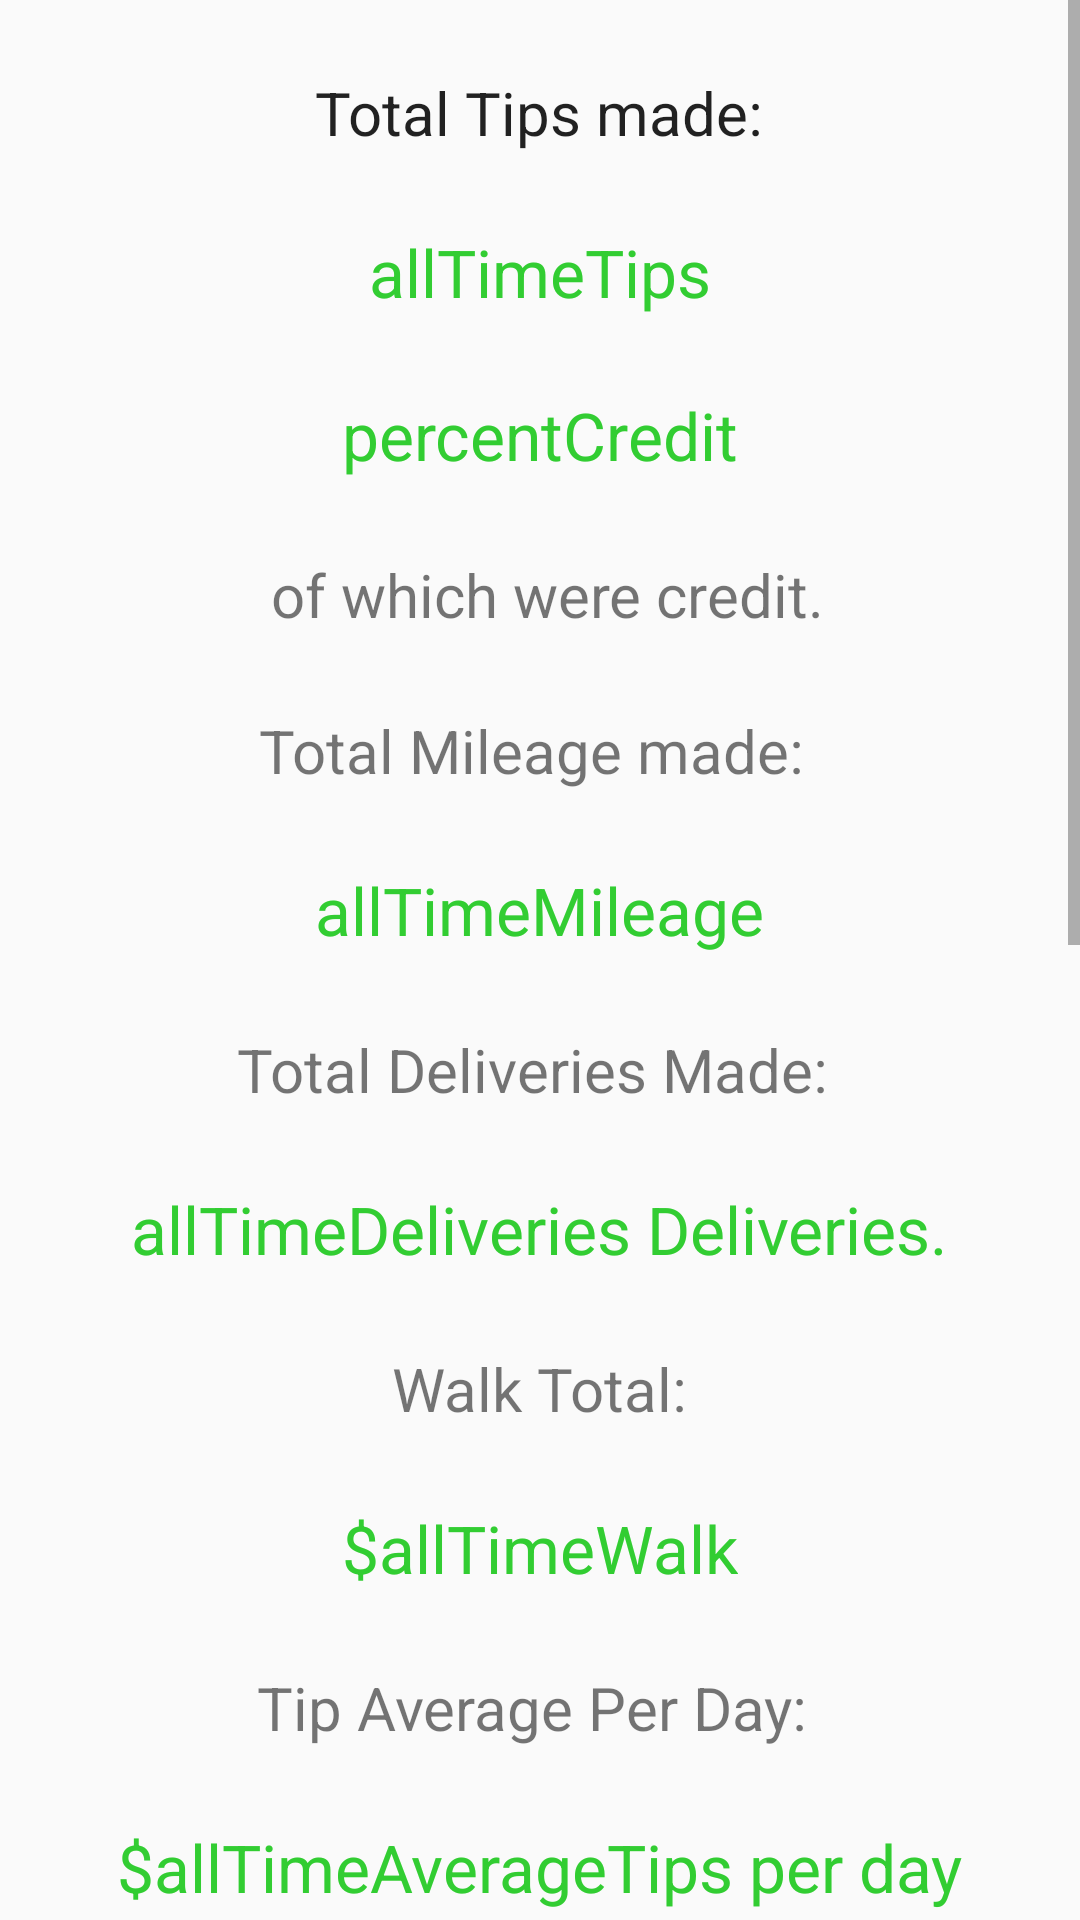

Write the Android layout XML for this screen, with the resource values it uses.
<!-- AndroidManifest.xml: application theme AppTheme -->
<!-- res/layout/fragment_all_time_stats.xml -->
<ScrollView
    android:layout_width="fill_parent"
    android:layout_height="fill_parent"
    xmlns:android="http://schemas.android.com/apk/res/android"
    android:screenOrientation="portrait"
    android:fillViewport="false">


<RelativeLayout xmlns:android="http://schemas.android.com/apk/res/android"
    xmlns:tools="http://schemas.android.com/tools"

    tools:context="luckong.deliverydrivertiplog.allTimeStats"
    android:layout_width="match_parent"
    android:layout_height="1300dp">


    


    <TextView
        android:layout_width="wrap_content"
        android:layout_height="wrap_content"
        android:textAppearance="?android:attr/textAppearanceLarge"
        android:text="Total Tips made:"
        android:id="@+id/allTimeTipsTitle"
        android:textSize="20dp"
        android:layout_marginTop="24dp"
        android:layout_below="@+id/logDate"
        android:layout_centerHorizontal="true" />

    <TextView
        android:layout_width="wrap_content"
        android:layout_height="wrap_content"
        android:textAppearance="?android:attr/textAppearanceLarge"
        android:text="allTimeTips"
        android:id="@+id/allTimeTips"
        android:layout_marginTop="25dp"
        android:textColor="#32cd32"
        android:background="@android:color/transparent"
        android:inputType="numberDecimal"
        android:layout_below="@+id/allTimeTipsTitle"
        android:focusableInTouchMode="false"
        android:layout_centerHorizontal="true" />

    <TextView
        android:layout_width="wrap_content"
        android:layout_height="wrap_content"
        android:textAppearance="?android:attr/textAppearanceLarge"
        android:text="percentCredit"
        android:id="@+id/percentCredit"
        android:layout_marginTop="25dp"
        android:textColor="#32cd32"
        android:background="@android:color/transparent"
        android:inputType="numberDecimal"
        android:layout_below="@+id/allTimeTips"
        android:focusableInTouchMode="false"
        android:layout_centerHorizontal="true" />

    <TextView
        android:layout_width="wrap_content"
        android:layout_height="wrap_content"
        android:textAppearance="?android:attr/textAppearanceSmall"
        android:text=" of which were credit."
        android:id="@+id/percentCreditTitle"
        android:textSize="20dp"
        android:layout_below="@+id/percentCredit"
        android:layout_marginTop="25dp"
        android:layout_centerHorizontal="true" />

    <TextView
        android:layout_width="wrap_content"
        android:layout_height="wrap_content"
        android:textAppearance="?android:attr/textAppearanceSmall"
        android:text="Total Mileage made: "
        android:id="@+id/allTimeMileageTitle"
        android:textSize="20dp"
        android:layout_below="@+id/percentCreditTitle"
        android:layout_marginTop="25dp"
        android:layout_centerHorizontal="true"
        />

    <TextView
        android:layout_width="wrap_content"
        android:layout_height="wrap_content"
        android:textAppearance="?android:attr/textAppearanceLarge"
        android:text="allTimeMileage"
        android:id="@+id/allTimeMileage"
        android:layout_marginTop="25dp"
        android:textColor="#32cd32"
        android:background="@android:color/transparent"
        android:layout_below="@+id/allTimeMileageTitle"
        android:focusableInTouchMode="false"
        android:layout_centerHorizontal="true" />

    <TextView
        android:layout_width="wrap_content"
        android:layout_height="wrap_content"
        android:textAppearance="?android:attr/textAppearanceSmall"
        android:text="Total Deliveries Made: "
        android:id="@+id/allTimeDeliveriesTitle"
        android:textSize="20dp"
        android:layout_below="@+id/allTimeMileage"
        android:layout_marginTop="25dp"
        android:layout_centerHorizontal="true" />


    <TextView
        android:layout_width="wrap_content"
        android:layout_height="wrap_content"
        android:textAppearance="?android:attr/textAppearanceLarge"
        android:text="allTimeDeliveries Deliveries."
        android:id="@+id/allTimeDeliveries"
        android:layout_marginTop="25dp"
        android:textColor="#32cd32"
        android:layout_below="@+id/allTimeDeliveriesTitle"
        android:focusableInTouchMode="false"
        android:layout_centerHorizontal="true" />


    <TextView
        android:layout_width="wrap_content"
        android:layout_height="wrap_content"
        android:textAppearance="?android:attr/textAppearanceSmall"
        android:text="Walk Total:"
        android:id="@+id/allTimeWalkTitle"
        android:textSize="20dp"
        android:layout_below="@+id/allTimeDeliveries"
        android:layout_marginTop="25dp"
        android:layout_centerHorizontal="true" />

    <TextView
        android:layout_width="wrap_content"
        android:layout_height="wrap_content"
        android:textAppearance="?android:attr/textAppearanceLarge"
        android:text="$allTimeWalk"
        android:id="@+id/allTimeWalk"
        android:layout_marginTop="25dp"
        android:textColor="#32cd32"
        android:layout_below="@+id/allTimeWalkTitle"
        android:focusableInTouchMode="false"
        android:layout_centerHorizontal="true" />

    <TextView
        android:layout_width="wrap_content"
        android:layout_height="wrap_content"
        android:textAppearance="?android:attr/textAppearanceSmall"
        android:text="Tip Average Per Day: "
        android:id="@+id/allTimeAverageTipsTitle"
        android:textSize="20dp"
        android:layout_below="@+id/allTimeWalk"
        android:layout_marginTop="25dp"
        android:layout_centerHorizontal="true" />


    <TextView
        android:layout_width="wrap_content"
        android:layout_height="wrap_content"
        android:textAppearance="?android:attr/textAppearanceLarge"
        android:text="$allTimeAverageTips per day"
        android:id="@+id/allTimeAverageTips"
        android:layout_marginTop="25dp"
        android:textColor="#32cd32"
        android:layout_below="@+id/allTimeAverageTipsTitle"
        android:focusableInTouchMode="false"
        android:layout_centerHorizontal="true" />

    <TextView
        android:layout_width="wrap_content"
        android:layout_height="wrap_content"
        android:textAppearance="?android:attr/textAppearanceSmall"
        android:text="Highest Tip Received: "
        android:id="@+id/highestTipTitle"
        android:textSize="20dp"
        android:layout_below="@+id/allTimeAverageTips"
        android:layout_marginTop="25dp"
        android:layout_centerHorizontal="true" />

    <TextView
        android:layout_width="wrap_content"
        android:layout_height="wrap_content"
        android:textAppearance="?android:attr/textAppearanceLarge"
        android:text="$highestTip"
        android:id="@+id/highestTip"
        android:layout_marginTop="25dp"
        android:textColor="#32cd32"
        android:layout_below="@+id/highestTipTitle"
        android:focusableInTouchMode="false"
        android:layout_centerHorizontal="true" />


    <TextView
        android:layout_width="wrap_content"
        android:layout_height="wrap_content"
        android:textAppearance="?android:attr/textAppearanceSmall"
        android:text="Record # of Deliveries in 1 day:"
        android:id="@+id/mostNumberOfDeliveriesTitle"
        android:textSize="20dp"
        android:layout_below="@+id/highestTip"
        android:layout_marginTop="25dp"
        android:layout_centerHorizontal="true" />


    <TextView
        android:layout_width="wrap_content"
        android:layout_height="wrap_content"
        android:textAppearance="?android:attr/textAppearanceLarge"
        android:text="most number of deliveries"
        android:id="@+id/mostNumberOfDeliveries"
        android:layout_marginTop="25dp"
        android:textColor="#32cd32"
        android:layout_below="@+id/mostNumberOfDeliveriesTitle"
        android:focusableInTouchMode="false"
        android:layout_centerHorizontal="true" />

    <TextView
        android:layout_width="wrap_content"
        android:layout_height="wrap_content"
        android:textAppearance="?android:attr/textAppearanceSmall"
        android:text="Record Daily Tip Total: "
        android:id="@+id/mostNumberOfTipsTitle"
        android:textSize="20dp"
        android:layout_below="@+id/mostNumberOfDeliveries"
        android:layout_marginTop="25dp"
        android:layout_centerHorizontal="true" />


    <TextView
        android:layout_width="wrap_content"
        android:layout_height="wrap_content"
        android:textAppearance="?android:attr/textAppearanceLarge"
        android:text="mostNumberofTips"
        android:id="@+id/mostNumberOfTips"
        android:layout_marginTop="25dp"
        android:textColor="#32cd32"
        android:layout_below="@+id/mostNumberOfTipsTitle"
        android:focusableInTouchMode="false"
        android:layout_centerHorizontal="true" />


    <TextView
        android:layout_width="wrap_content"
        android:layout_height="wrap_content"
        android:textAppearance="?android:attr/textAppearanceSmall"
        android:text="Total Value of Pizza Delivered: "
        android:id="@+id/totalValueOfPizzaTitle"
        android:textSize="20dp"
        android:layout_below="@+id/mostNumberOfTips"
        android:layout_marginTop="25dp"
        android:layout_centerHorizontal="true" />


    <TextView
        android:layout_width="wrap_content"
        android:layout_height="wrap_content"
        android:textAppearance="?android:attr/textAppearanceLarge"
        android:text="totalValueOfPizza"
        android:id="@+id/totalValueOfPizza"
        android:layout_marginTop="25dp"
        android:textColor="#32cd32"
        android:layout_below="@+id/totalValueOfPizzaTitle"
        android:focusableInTouchMode="false"
        android:layout_centerHorizontal="true" />



</RelativeLayout>

</ScrollView>
<!-- resources referenced by this layout -->
<resources>
  <style name="AppTheme" parent="Theme.AppCompat.Light.DarkActionBar">
          
          <item name="colorPrimary">#85bb65</item>
          <item name="colorPrimaryDark">#85bb65</item>
          <item name="colorAccent">@color/colorAccent</item>
      </style>
  <!-- not gathered from this repository: default colours our renderer supplied (Android Studio template values) -->
  <color name="colorAccent">#FF03DAC5</color>
</resources>
